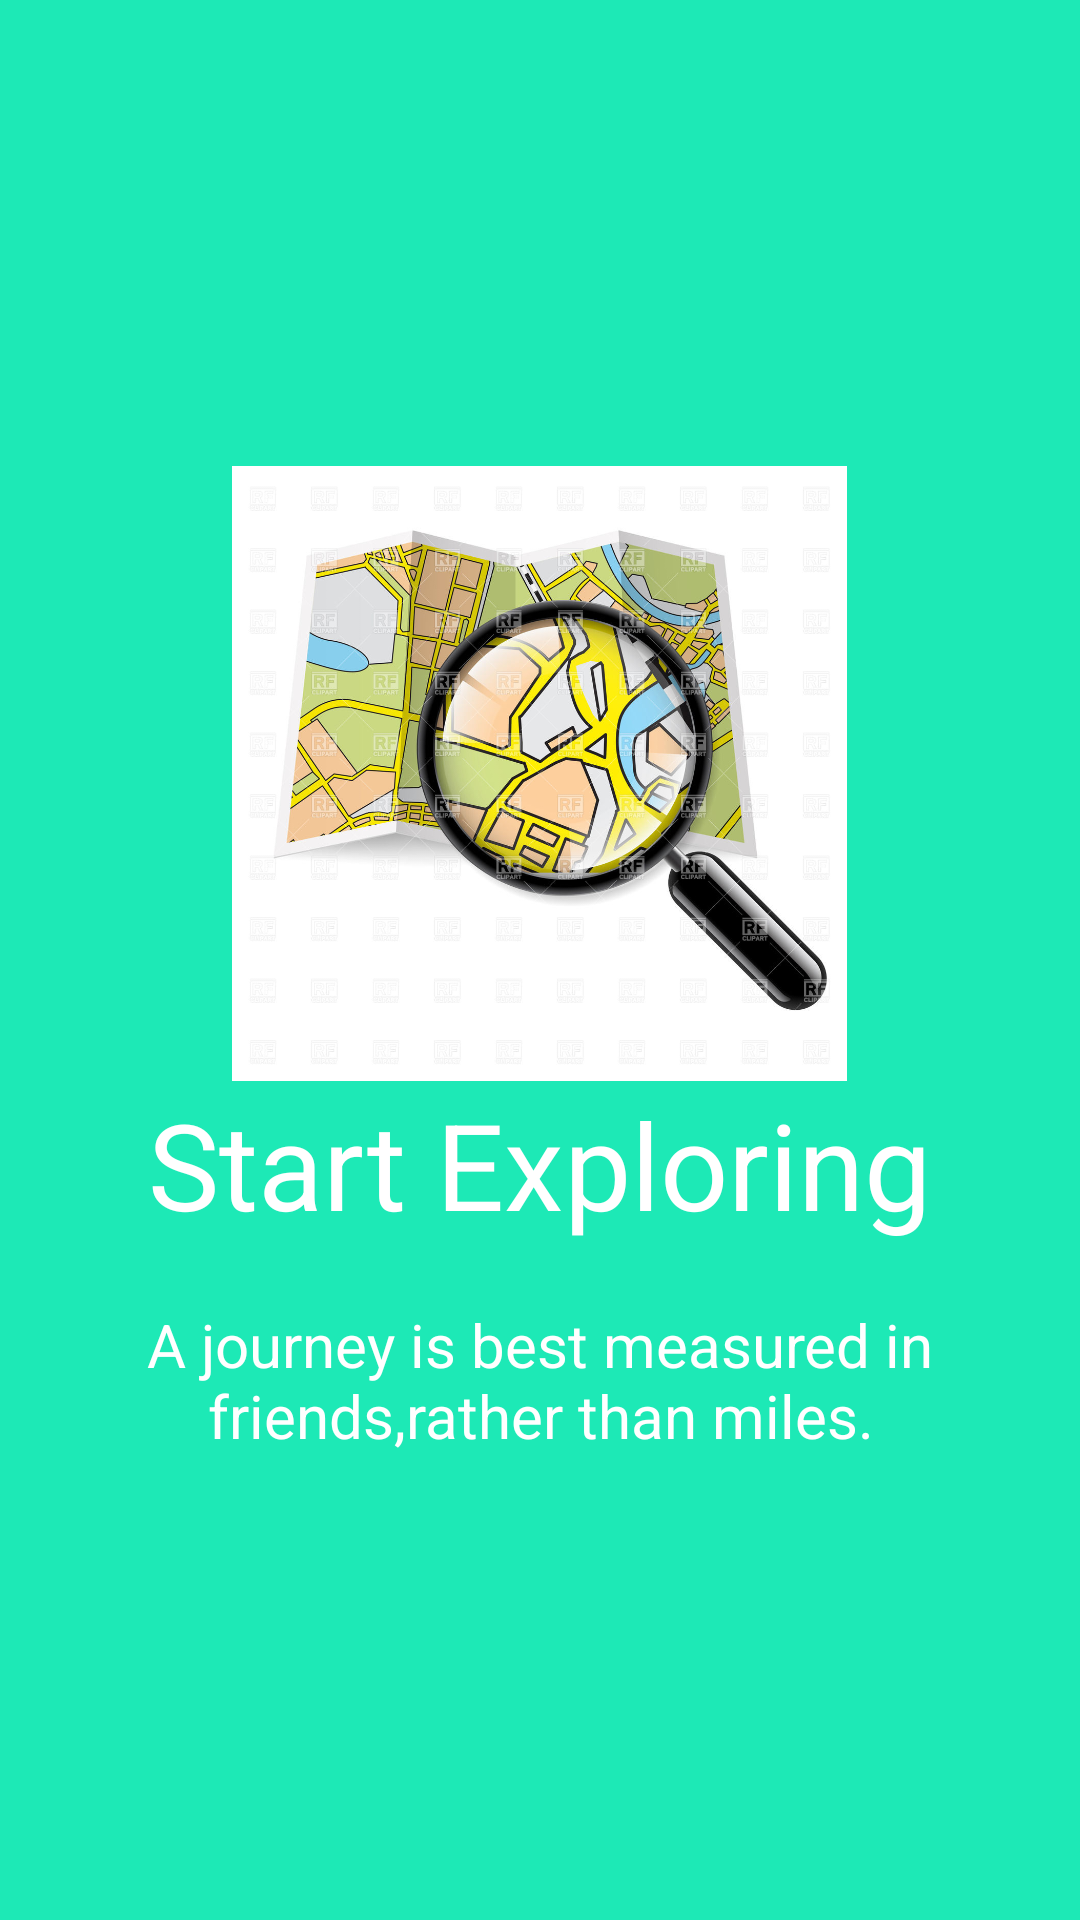

Android layout source for this screen:
<!-- AndroidManifest.xml: application theme AppTheme -->
<!-- res/layout/activity_welcomescreen5.xml -->
<?xml version="1.0" encoding="utf-8"?>
<RelativeLayout xmlns:android="http://schemas.android.com/apk/res/android"
    android:orientation="vertical" android:layout_width="match_parent"
    android:layout_height="match_parent"
    android:theme="@style/notitle"
    android:background="@color/screen5">

    <LinearLayout
        android:layout_width="wrap_content"
        android:layout_height="wrap_content"
        android:layout_centerInParent="true"
        android:gravity="center_horizontal"
        android:orientation="vertical">

        <ImageView
            android:layout_width="205dp"
            android:layout_height="207dp"
            android:src="@drawable/search"/>

        <TextView
            android:layout_width="wrap_content"
            android:layout_height="wrap_content"
            android:text="Start Exploring"
            android:textColor="@android:color/white"
            android:textSize="40dp"/>

        <TextView
            android:layout_marginTop="20dp"
            android:paddingLeft="30dp"
            android:paddingRight="30dp"
            android:text="A journey is best measured in friends,rather than miles."
            android:textAlignment= "center"
            android:textColor="@android:color/white"
            android:textSize="20sp"
            android:layout_width="wrap_content"
            android:layout_height="wrap_content" />


    </LinearLayout>

</RelativeLayout>
<!-- resources referenced by this layout -->
<resources>
  <color name="screen5">#1DE9B6</color>
  <!-- drawable search: jpg bitmap (drawable, 286373 bytes) -->
  <style name="notitle" parent="AppTheme.NoActionBar">
          <item name="windowActionBar">false</item>
          <item name="windowNoTitle">true</item>
      </style>
  <style name="AppTheme" parent="Theme.AppCompat.Light.DarkActionBar">
          
          <item name="colorPrimary">@color/colorPrimary</item>
          <item name="colorPrimaryDark">@color/colorPrimaryDark</item>
          <item name="colorAccent">@color/colorAccent</item>
          <item name="windowActionBar">false</item>
          <item name="windowNoTitle">true</item>
      </style>
  <color name="colorPrimary">#FFAB40</color>
  <color name="colorPrimaryDark">#FF6D00</color>
  <color name="colorAccent">#6D4C41</color>
</resources>
